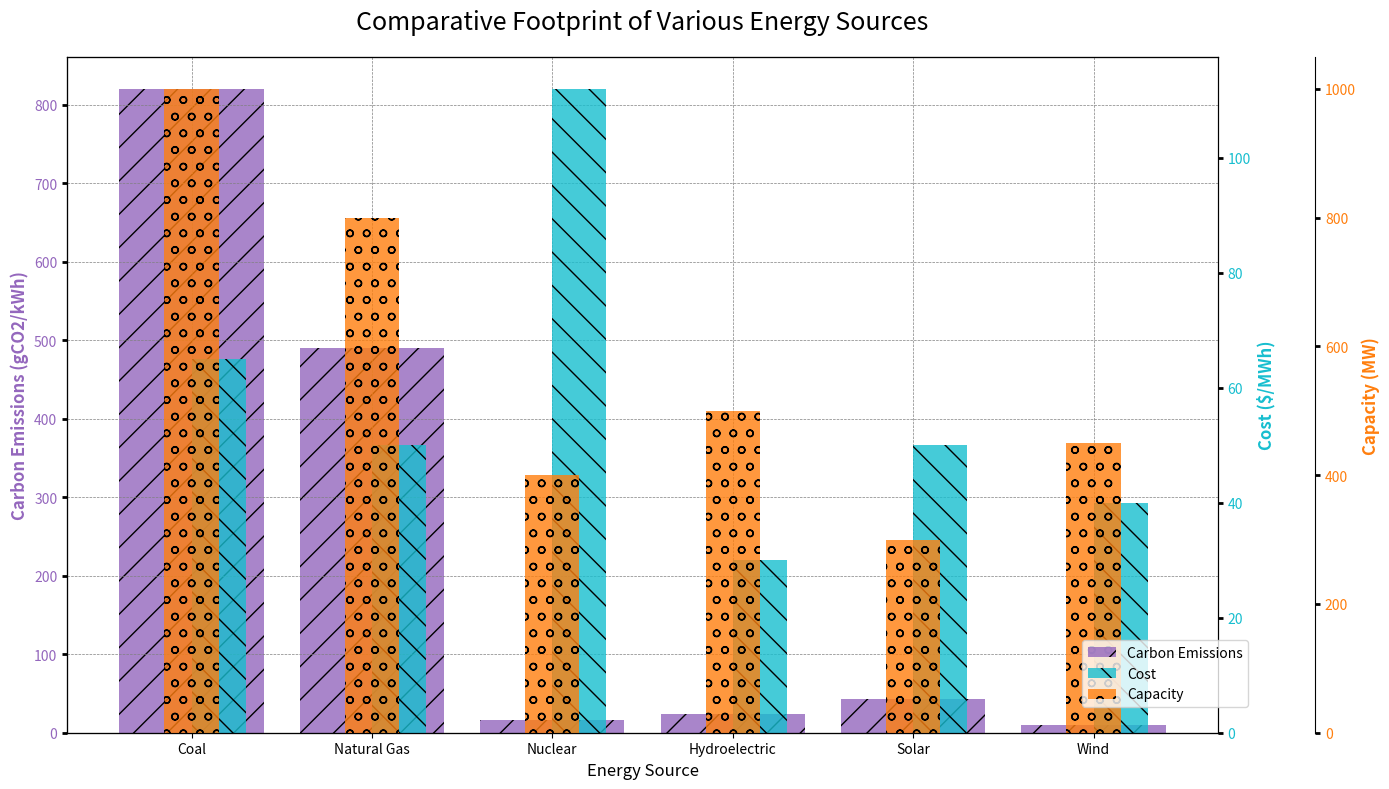

Write the Python code that produced this figure.
import matplotlib.pyplot as plt
import numpy as np

energy_sources = ['Coal', 'Natural Gas', 'Nuclear', 'Hydroelectric', 'Solar', 'Wind']
carbon_emissions = [820, 490, 16, 24, 43, 10]  # gCO2/kWh
cost = [65, 50, 112, 30, 50, 40]  # $/MWh
capacity = [1000, 800, 400, 500, 300, 450]  # MW

fig, ax1 = plt.subplots(figsize=(14, 8))

# Primary y-axis for carbon emissions with altered style
color1 = 'tab:purple'
ax1.set_xlabel('Energy Source', fontsize=12, fontstyle='italic')
ax1.set_ylabel('Carbon Emissions (gCO2/kWh)', color=color1, fontsize=12, fontweight='bold')
bars1 = ax1.bar(energy_sources, carbon_emissions, color=color1, alpha=0.8, hatch='/', label='Carbon Emissions')
ax1.tick_params(axis='y', labelcolor=color1, width=2)

# Secondary y-axis for cost with altered style
ax2 = ax1.twinx()
color2 = 'tab:cyan'
ax2.set_ylabel('Cost ($/MWh)', color=color2, fontsize=12, fontweight='bold')
bars2 = ax2.bar(energy_sources, cost, color=color2, alpha=0.8, label='Cost', width=0.3, align='edge', hatch='\\')
ax2.tick_params(axis='y', labelcolor=color2, width=2)

# Third y-axis for capacity with altered style
ax3 = ax1.twinx()
ax3.spines['right'].set_position(('outward', 70))
color3 = 'tab:orange'
ax3.set_ylabel('Capacity (MW)', color=color3, fontsize=12, fontweight='bold')
bars3 = ax3.bar(energy_sources, capacity, color=color3, alpha=0.8, label='Capacity', width=0.3, align='center', hatch='o')
ax3.tick_params(axis='y', labelcolor=color3, width=2)

plt.title('Comparative Footprint of Various Energy Sources', fontsize=18, pad=20)
fig.tight_layout()

# Altered legend position and grid
fig.legend(loc='lower right', bbox_to_anchor=(0.9, 0.1))
ax1.grid(True, which='both', linestyle='--', linewidth=0.5, color='grey')

plt.show()
